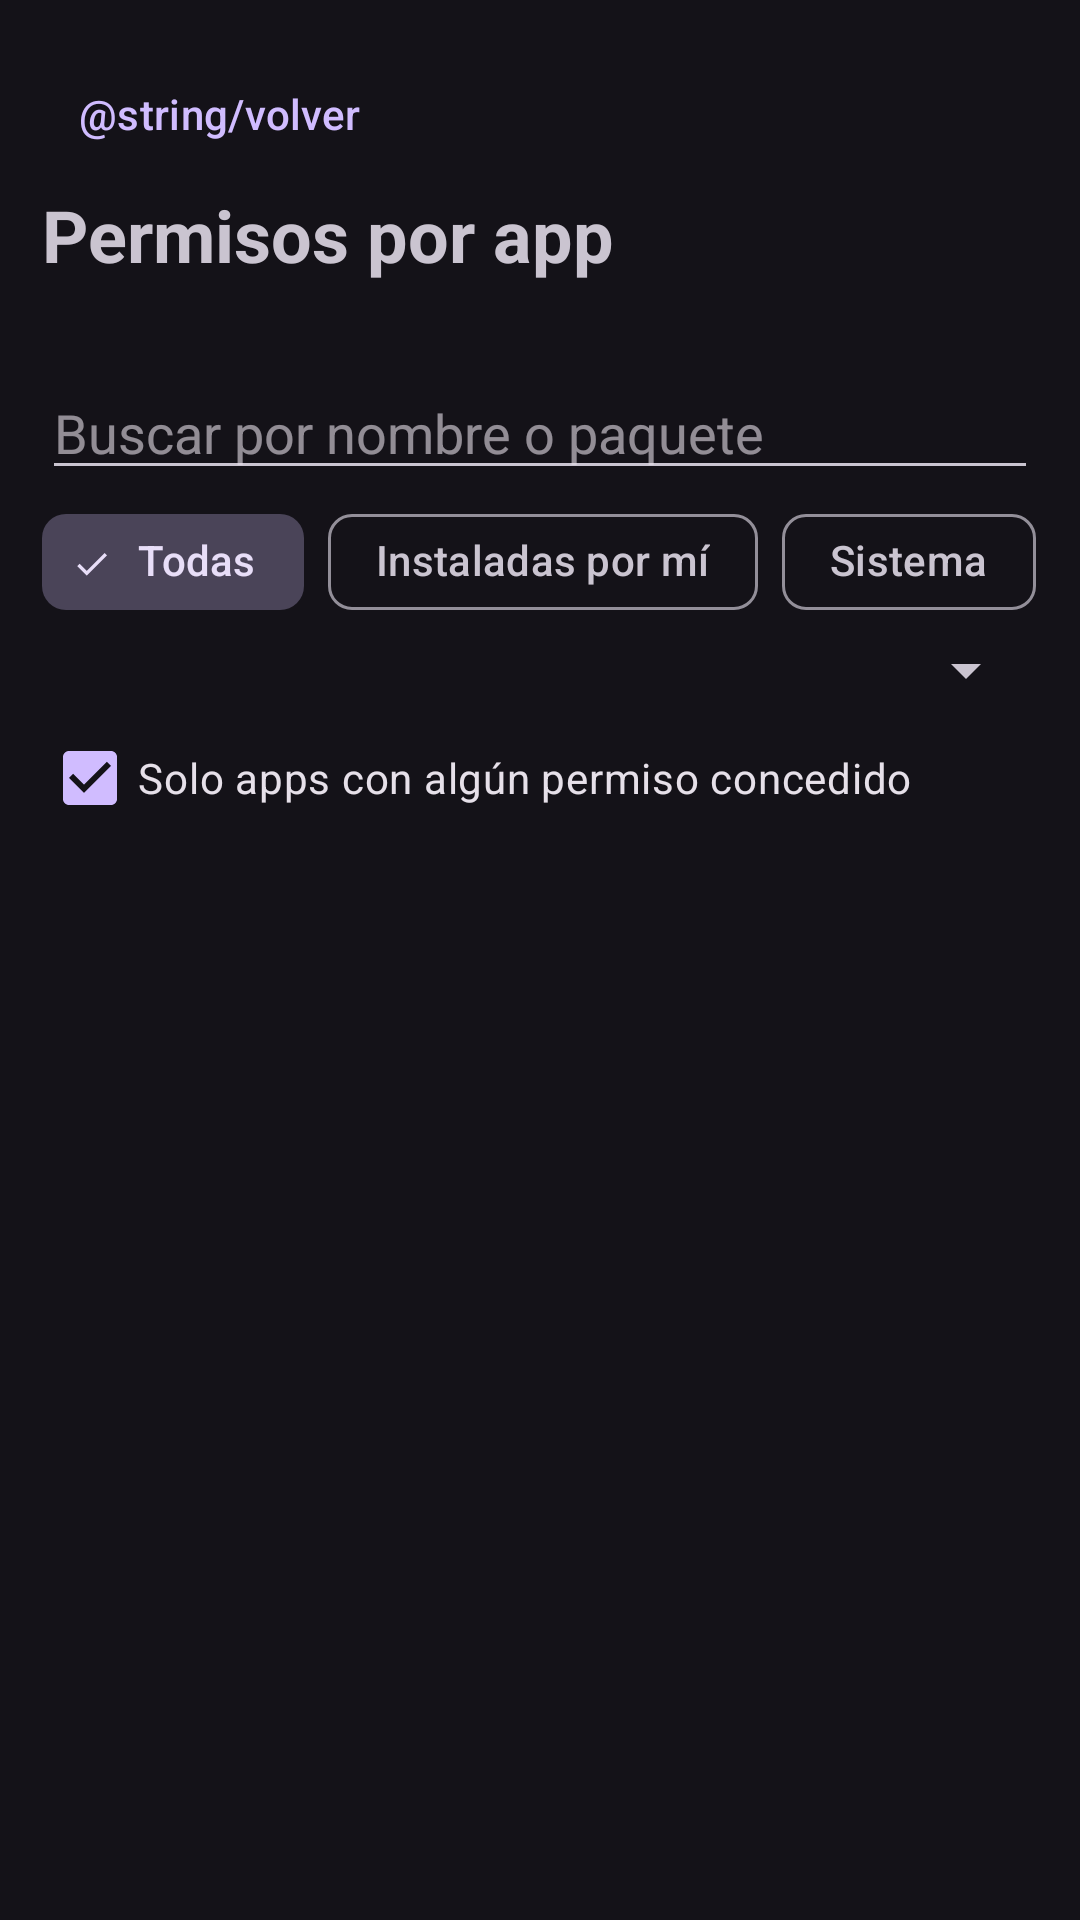

Write the Android layout XML for this screen, with the resource values it uses.
<!-- AndroidManifest.xml: application theme Theme.Suite -->
<!-- res/layout/activity_apps.xml -->
<?xml version="1.0" encoding="utf-8"?>
<LinearLayout xmlns:android="http://schemas.android.com/apk/res/android"
    xmlns:app="http://schemas.android.com/apk/res-auto"
    android:layout_width="match_parent"
    android:layout_height="match_parent"
    android:orientation="vertical"
    android:paddingStart="14dp"
    android:paddingTop="14dp"
    android:paddingEnd="14dp">

    <com.google.android.material.button.MaterialButton
        android:id="@+id/btnVolver"
        style="@style/Widget.Material3.Button.TextButton"
        android:layout_width="wrap_content"
        android:layout_height="wrap_content"
        android:text="@string/volver" />

    <TextView
        android:layout_width="match_parent"
        android:layout_height="wrap_content"
        android:text="@string/titulo_apps"
        android:textSize="24sp"
        android:textStyle="bold" />

    <TextView
        android:id="@+id/contadorApps"
        android:layout_width="match_parent"
        android:layout_height="wrap_content"
        android:layout_marginTop="2dp"
        android:textSize="13sp" />

    <EditText
        android:id="@+id/etBuscarApp"
        android:layout_width="match_parent"
        android:layout_height="wrap_content"
        android:layout_marginTop="8dp"
        android:hint="@string/hint_buscar_app"
        android:importantForAutofill="no"
        android:inputType="text"
        android:maxLines="1" />

    <com.google.android.material.chip.ChipGroup
        android:id="@+id/chipsOrigen"
        android:layout_width="match_parent"
        android:layout_height="wrap_content"
        app:selectionRequired="true"
        app:singleSelection="true">

        <com.google.android.material.chip.Chip
            android:id="@+id/chipTodas"
            style="@style/Widget.Material3.Chip.Filter"
            android:layout_width="wrap_content"
            android:layout_height="wrap_content"
            android:checked="true"
            android:text="@string/filtro_todas" />

        <com.google.android.material.chip.Chip
            android:id="@+id/chipMias"
            style="@style/Widget.Material3.Chip.Filter"
            android:layout_width="wrap_content"
            android:layout_height="wrap_content"
            android:text="@string/filtro_mias" />

        <com.google.android.material.chip.Chip
            android:id="@+id/chipSistema"
            style="@style/Widget.Material3.Chip.Filter"
            android:layout_width="wrap_content"
            android:layout_height="wrap_content"
            android:text="@string/filtro_sistema" />
    </com.google.android.material.chip.ChipGroup>

    <Spinner
        android:id="@+id/spCategoria"
        android:layout_width="match_parent"
        android:layout_height="wrap_content" />

    <CheckBox
        android:id="@+id/chkSoloConcedidos"
        android:layout_width="match_parent"
        android:layout_height="wrap_content"
        android:checked="true"
        android:text="@string/solo_concedidos" />

    <TextView
        android:id="@+id/textoVacioApps"
        android:layout_width="match_parent"
        android:layout_height="wrap_content"
        android:layout_marginTop="24dp"
        android:gravity="center"
        android:text="@string/vacio_apps"
        android:textSize="14sp"
        android:visibility="gone" />

    <androidx.recyclerview.widget.RecyclerView
        android:id="@+id/listaTodasApps"
        android:layout_width="match_parent"
        android:layout_height="0dp"
        android:layout_marginTop="4dp"
        android:layout_weight="1"
        android:clipToPadding="false"
        android:paddingBottom="16dp" />
</LinearLayout>
<!-- resources referenced by this layout -->
<resources>
  <string name="filtro_mias">Instaladas por mí</string>
  <string name="filtro_sistema">Sistema</string>
  <string name="filtro_todas">Todas</string>
  <string name="hint_buscar_app">Buscar por nombre o paquete</string>
  <string name="solo_concedidos">Solo apps con algún permiso concedido</string>
  <string name="titulo_apps">Permisos por app</string>
  <string name="vacio_apps">Ninguna app coincide con la búsqueda y los filtros.</string>
  <style name="Theme.Suite" parent="Theme.Material3.Dark.NoActionBar" />
</resources>
